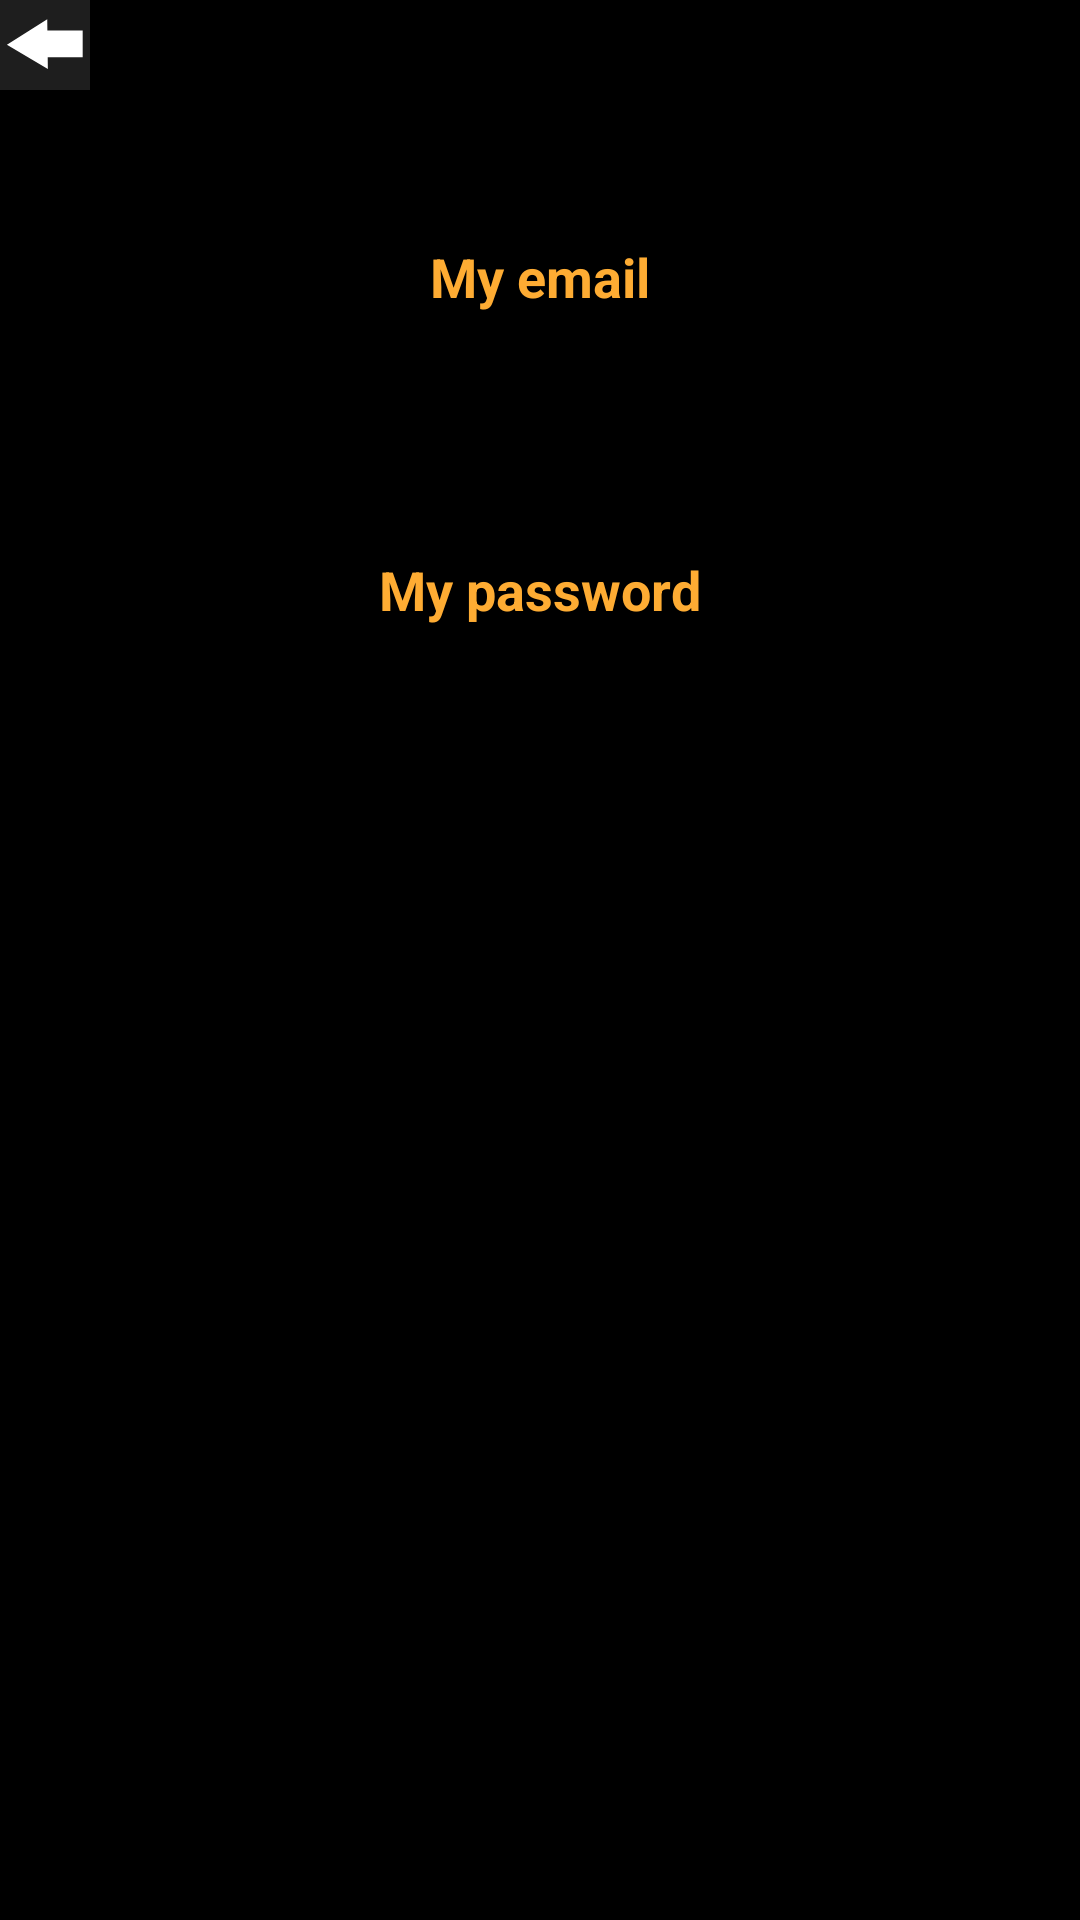

The Android layout XML behind this screen, and the referenced resources:
<!-- AndroidManifest.xml: application theme Theme.NatifeTask -->
<!-- res/layout/fragment_personal_data.xml -->
<?xml version="1.0" encoding="utf-8"?>
<androidx.constraintlayout.widget.ConstraintLayout xmlns:android="http://schemas.android.com/apk/res/android"
    xmlns:app="http://schemas.android.com/apk/res-auto"
    android:layout_width="match_parent"
    android:layout_height="match_parent"
    android:background="@color/black">

    <TextView
        android:id="@+id/txt_back"
        android:layout_width="wrap_content"
        android:layout_height="wrap_content"
        app:layout_constraintStart_toStartOf="parent"
        android:background="@drawable/ic__back"
        app:layout_constraintTop_toTopOf="parent" />


    <TextView
        android:id="@+id/email_txt"
        android:layout_width="wrap_content"
        android:layout_height="wrap_content"
        android:layout_marginTop="80dp"
        android:text="@string/my_email"
        android:textColor="@color/text_bottom_bar_seller_checked"
        android:textSize="18sp"
        android:textStyle="bold"
        app:layout_constraintEnd_toEndOf="parent"
        app:layout_constraintStart_toStartOf="parent"
        app:layout_constraintTop_toTopOf="parent" />

    <TextView
        android:id="@+id/password_txt"
        android:layout_width="wrap_content"
        android:layout_height="wrap_content"
        android:layout_marginTop="80dp"
        android:text="@string/my_password"
        android:textColor="@color/text_bottom_bar_seller_checked"
        android:textSize="18sp"
        android:textStyle="bold"
        app:layout_constraintEnd_toEndOf="parent"
        app:layout_constraintStart_toStartOf="parent"
        app:layout_constraintTop_toBottomOf="@id/email_txt" />

</androidx.constraintlayout.widget.ConstraintLayout>
<!-- resources referenced by this layout -->
<resources>
  <color name="black">#FF000000</color>
  <color name="text_bottom_bar_seller_checked">#FEAC33</color>
  <!-- drawable ic__back (drawable) -->
  <vector xmlns:android="http://schemas.android.com/apk/res/android"
      android:width="30dp"
      android:height="30dp"
      android:viewportWidth="30"
      android:viewportHeight="30">
    <path
        android:pathData="M0,-0h30v30h-30z"
        android:strokeLineJoin="round"
        android:strokeWidth="1.5"
        android:fillColor="#1e1e1e"
        android:strokeColor="#00000000"
        android:strokeLineCap="round"/>
    <path
        android:pathData="m2.306,14.887 l13.643,8.146 -0.047,-3.947 11.658,0 0,-8.898 -11.766,0 -0.045,-3.812 -13.443,8.512z"
        android:strokeLineJoin="round"
        android:strokeWidth="1.5"
        android:fillColor="#ffffff"
        android:strokeColor="#00000000"
        android:strokeLineCap="round"/>
  </vector>
  <string name="my_email">My email</string>
  <string name="my_password">My password</string>
  <style name="Theme.NatifeTask" parent="Theme.MaterialComponents.DayNight.NoActionBar">
          
          <item name="colorPrimary">@color/purple_500</item>
          <item name="colorPrimaryVariant">@color/purple_700</item>
          <item name="colorOnPrimary">@color/white</item>
          
          <item name="colorSecondary">@color/teal_200</item>
          <item name="colorSecondaryVariant">@color/teal_700</item>
          <item name="colorOnSecondary">@color/black</item>
          
          <item name="android:statusBarColor" tools:targetApi="l">?attr/colorPrimaryVariant</item>
          
      </style>
  <color name="purple_500">#FF6200EE</color>
  <color name="purple_700">#FF3700B3</color>
  <color name="white">#FFFFFFFF</color>
  <color name="teal_200">#FF03DAC5</color>
  <color name="teal_700">#FF018786</color>
</resources>
